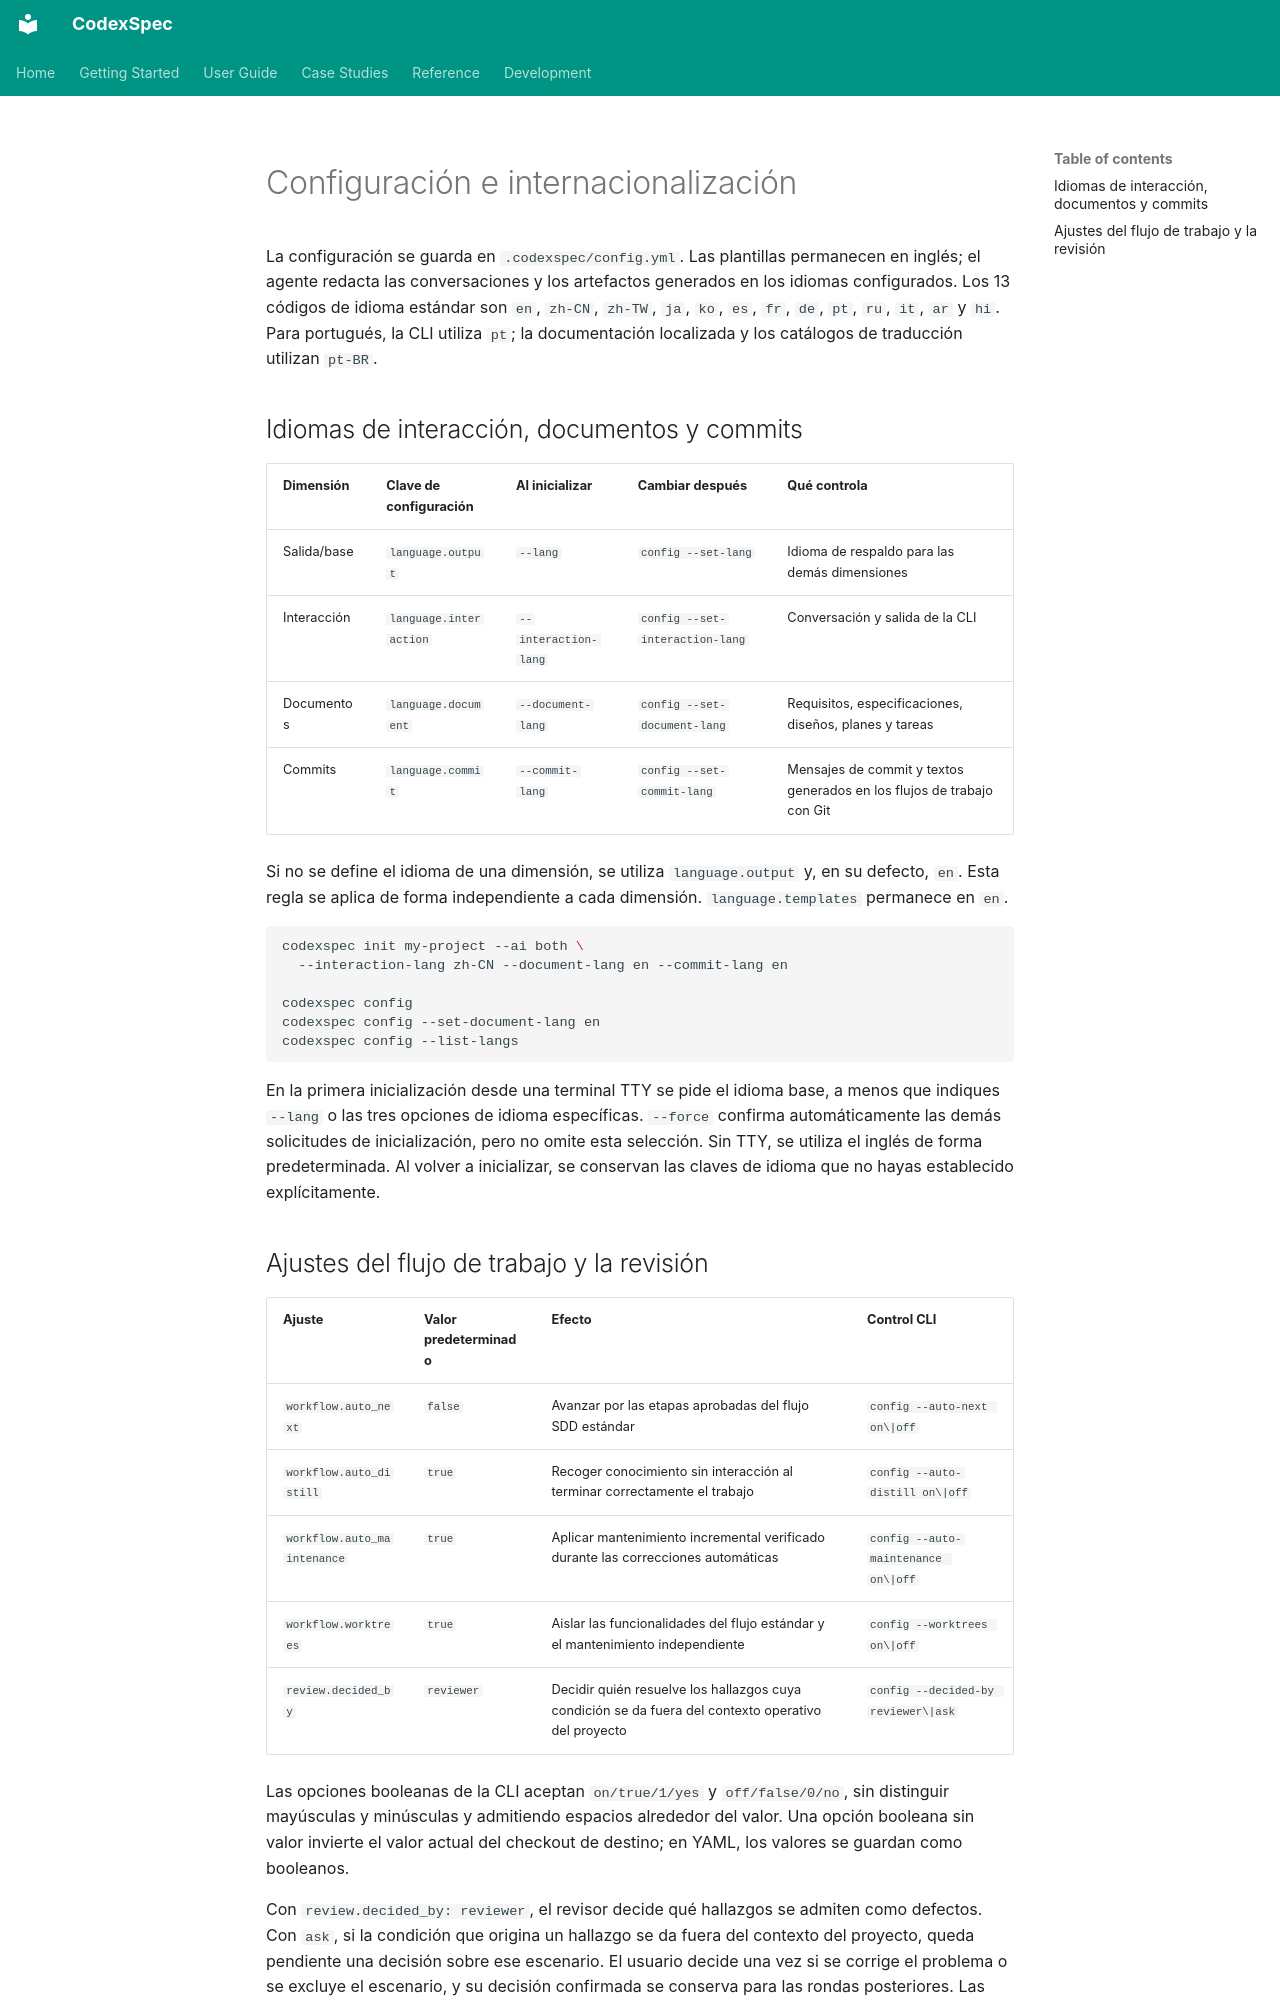

repository: Zts0hg/codexspec · page: es/reference/configuration/index.html · generator: mkdocs

<a id="configuration-and-internationalization"></a>

# Configuración e internacionalización

La configuración se guarda en `.codexspec/config.yml`. Las plantillas permanecen
en inglés; el agente redacta las conversaciones y los artefactos generados en
los idiomas configurados. Los 13 códigos de idioma estándar son `en`, `zh-CN`,
`zh-TW`, `ja`, `ko`, `es`, `fr`, `de`, `pt`, `ru`, `it`, `ar` y `hi`.
Para portugués, la CLI utiliza `pt`; la documentación localizada y los catálogos
de traducción utilizan `pt-BR`.

<a id="language-dimensions"></a>

## Idiomas de interacción, documentos y commits

| Dimensión | Clave de configuración | Al inicializar | Cambiar después | Qué controla |
|-----------|------------|-------------------|-----------|----------|
| Salida/base | `language.output` | `--lang` | `config --set-lang` | Idioma de respaldo para las demás dimensiones |
| Interacción | `language.interaction` | `--interaction-lang` | `config --set-interaction-lang` | Conversación y salida de la CLI |
| Documentos | `language.document` | `--document-lang` | `config --set-document-lang` | Requisitos, especificaciones, diseños, planes y tareas |
| Commits | `language.commit` | `--commit-lang` | `config --set-commit-lang` | Mensajes de commit y textos generados en los flujos de trabajo con Git |

Si no se define el idioma de una dimensión, se utiliza `language.output` y,
en su defecto, `en`. Esta regla se aplica de forma independiente a cada
dimensión. `language.templates` permanece en `en`.

```bash
codexspec init my-project --ai both \
  --interaction-lang zh-CN --document-lang en --commit-lang en

codexspec config
codexspec config --set-document-lang en
codexspec config --list-langs
```

En la primera inicialización desde una terminal TTY se pide el idioma base,
a menos que indiques `--lang` o las tres opciones de idioma específicas.
`--force` confirma automáticamente las demás solicitudes de inicialización,
pero no omite esta selección. Sin TTY, se utiliza el inglés de forma
predeterminada. Al volver a inicializar, se conservan las claves de idioma
que no hayas establecido explícitamente.

<a id="workflow-and-review-settings"></a>
